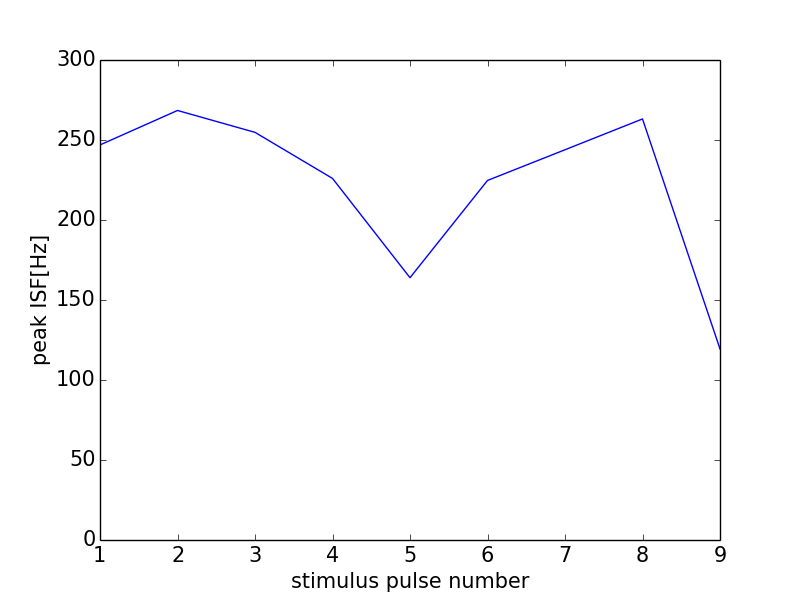

The data file committed next to this chart (first rows):
0, 0.0
0, 0
1, 246.9
2, 268.5
3, 254.8
4, 226
5, 163.9
6, 224.7
7, 243.9
8, 263.2
9, 119.4
10, 287.8
